Dataset: CNN_cropfield (GitHub, LinhVu1027/DeepLearning-BasicImageClassification-Numpy-Tensorflow). Classes: lua co de, lua nga, lua tot.

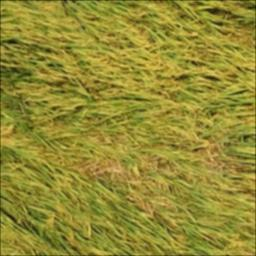
Label: lua nga

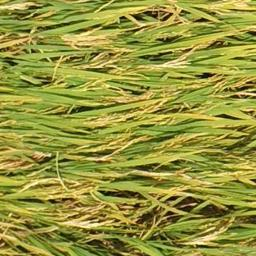
Label: lua nga

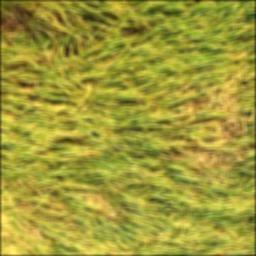
Label: lua nga

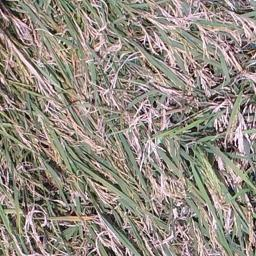
Label: lua co de

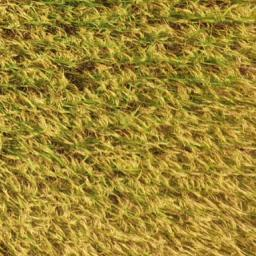
Label: lua tot

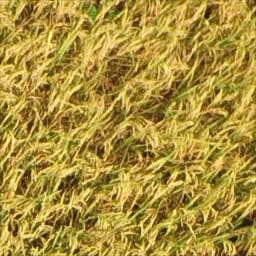
Label: lua tot
